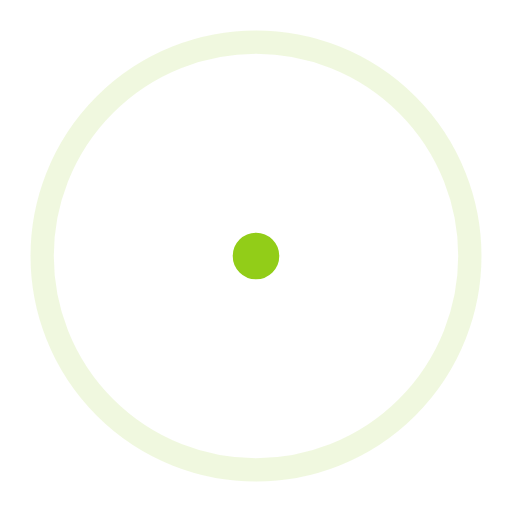
t = 0.00 s
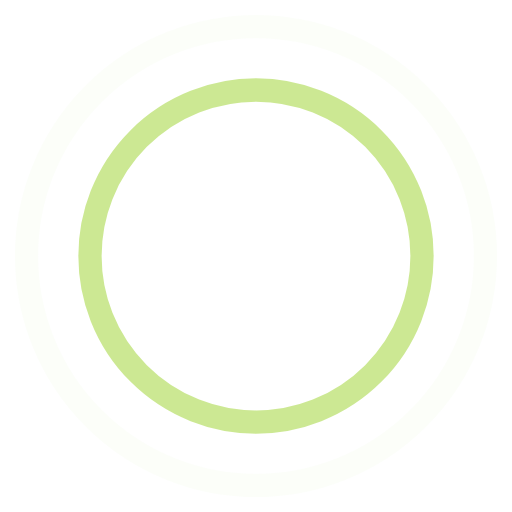
t = 0.45 s
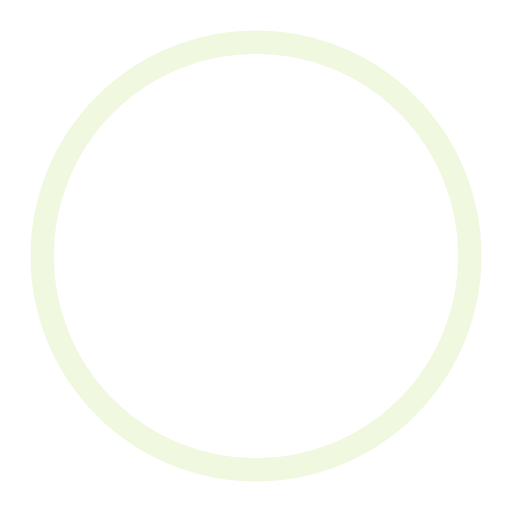
t = 0.90 s
t = 1.35 s: frame unchanged from t = 0.45 s, image omitted

The animated SVG that drew these frames (rendered in a browser with its animation timeline set to each time). Animation: 4 SMIL elements (animate=4); one cycle of 1.80 s, repeats indefinitely.

<!-- By Sam Herbert (@sherb), for everyone. More @ http://goo.gl/7AJzbL -->
<svg width="44" height="44" viewBox="0 0 44 44" xmlns="http://www.w3.org/2000/svg" stroke="#92cd18">
    <g fill="none" fill-rule="evenodd" stroke-width="2">
        <circle cx="22" cy="22" r="1">
            <animate attributeName="r"
                begin="0s" dur="1.8s"
                values="1; 20"
                calcMode="spline"
                keyTimes="0; 1"
                keySplines="0.165, 0.84, 0.44, 1"
                repeatCount="indefinite" />
            <animate attributeName="stroke-opacity"
                begin="0s" dur="1.8s"
                values="1; 0"
                calcMode="spline"
                keyTimes="0; 1"
                keySplines="0.3, 0.61, 0.355, 1"
                repeatCount="indefinite" />
        </circle>
        <circle cx="22" cy="22" r="1">
            <animate attributeName="r"
                begin="-0.9s" dur="1.8s"
                values="1; 20"
                calcMode="spline"
                keyTimes="0; 1"
                keySplines="0.165, 0.84, 0.44, 1"
                repeatCount="indefinite" />
            <animate attributeName="stroke-opacity"
                begin="-0.9s" dur="1.8s"
                values="1; 0"
                calcMode="spline"
                keyTimes="0; 1"
                keySplines="0.3, 0.61, 0.355, 1"
                repeatCount="indefinite" />
        </circle>
    </g>
</svg>
